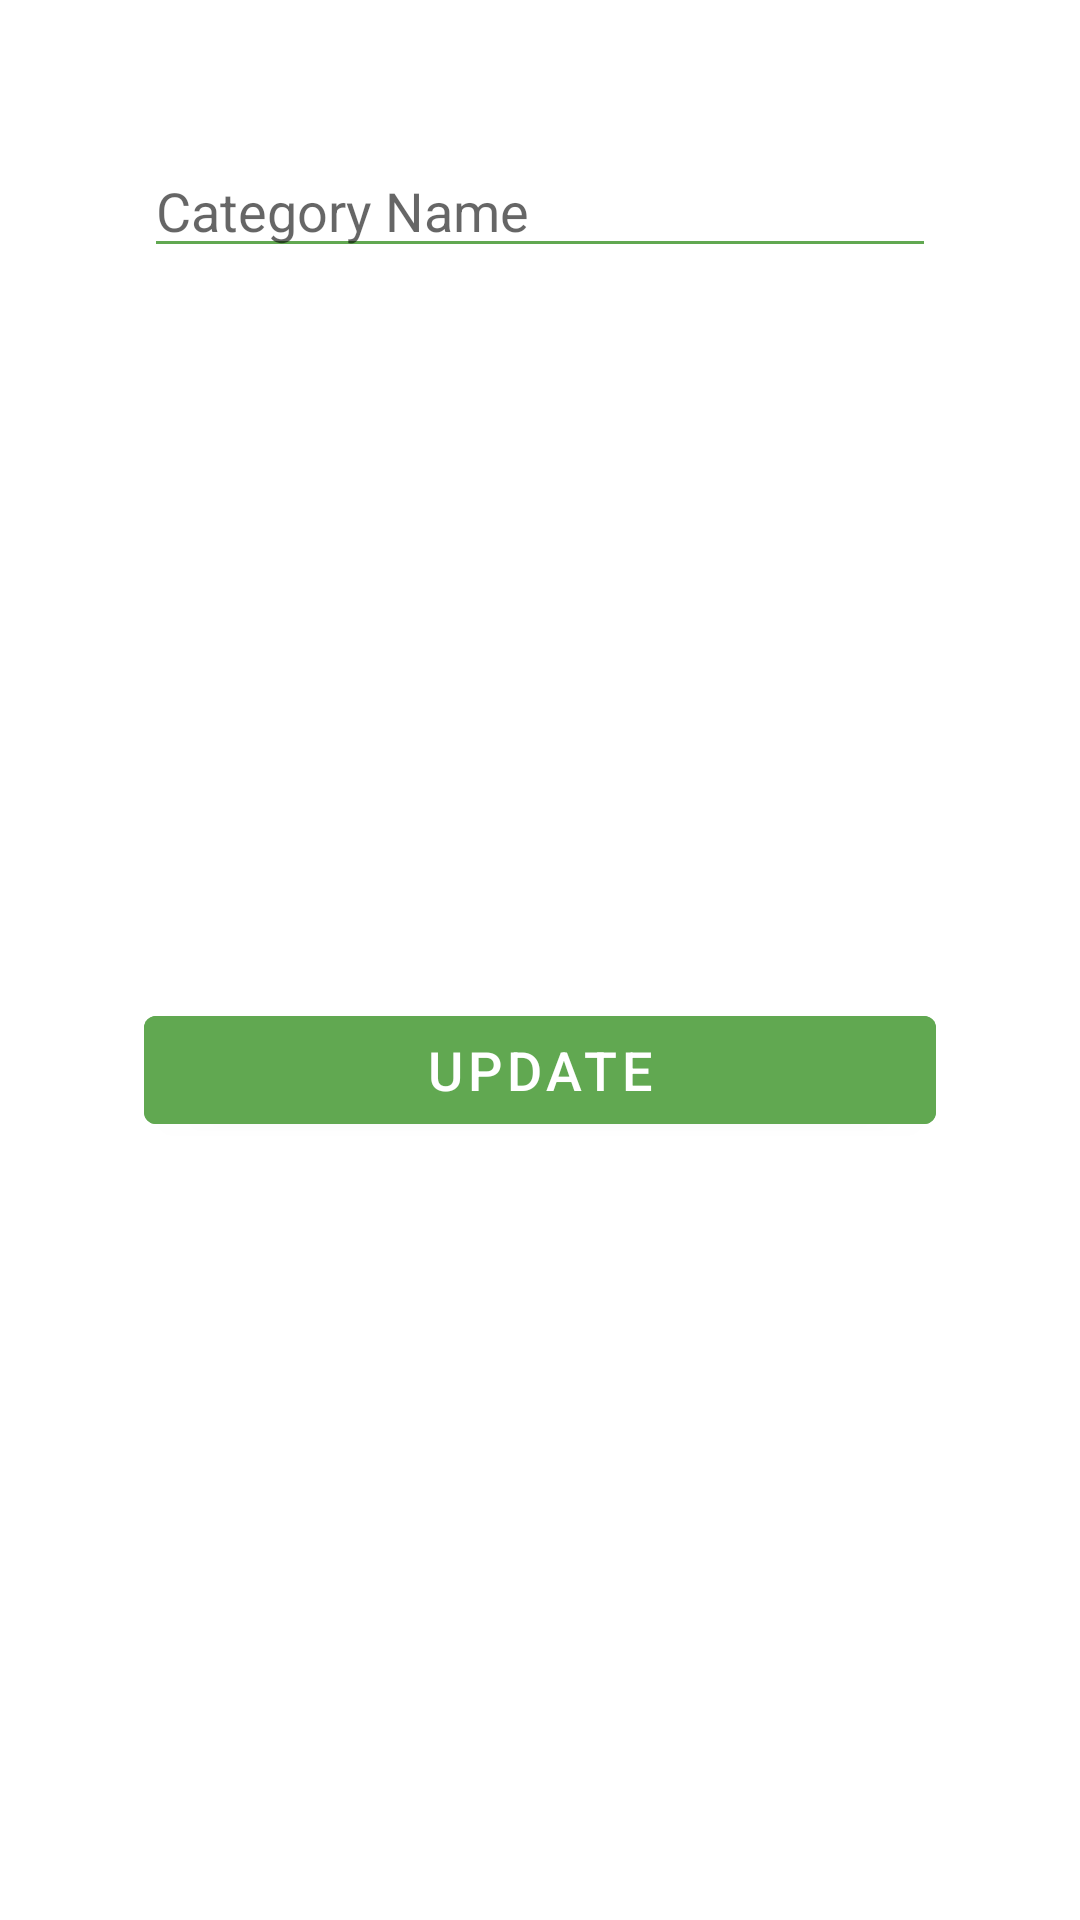

Layout XML and referenced resources for this Android screen:
<!-- AndroidManifest.xml: application theme Theme.AdminDivinePolytechnic -->
<!-- res/layout/edit_sub_dialog.xml -->
<?xml version="1.0" encoding="utf-8"?>
<androidx.constraintlayout.widget.ConstraintLayout xmlns:android="http://schemas.android.com/apk/res/android"
    android:layout_width="350dp"
    xmlns:app="http://schemas.android.com/apk/res-auto"
    android:layout_margin="16dp"
    android:padding="16dp"
    android:layout_height="wrap_content">

    <EditText
        android:id="@+id/ec_cat_name"
        android:layout_width="0dp"
        android:layout_height="wrap_content"
        android:layout_marginStart="32dp"
        android:layout_marginTop="32dp"
        android:layout_marginEnd="32dp"
        android:ems="10"
        android:inputType="textPersonName"
        android:hint="Category Name"
        android:textColor="@android:color/black"
        android:backgroundTint="@color/school_bg"
        android:textCursorDrawable="@null"
        app:layout_constraintEnd_toEndOf="parent"
        app:layout_constraintStart_toStartOf="parent"
        app:layout_constraintTop_toTopOf="parent" />

    <Button
        android:id="@+id/ec_add_btn"
        android:layout_width="0dp"
        android:layout_height="wrap_content"
        android:layout_marginStart="32dp"
        android:layout_marginTop="32dp"
        android:layout_marginEnd="32dp"
        android:layout_marginBottom="32dp"
        android:text="UPDATE"
        android:textColor="@color/white"
        android:textSize="18sp"
        android:backgroundTint="@color/school_bg"
        app:layout_constraintBottom_toBottomOf="parent"
        app:layout_constraintEnd_toEndOf="parent"
        app:layout_constraintStart_toStartOf="parent"
        app:layout_constraintTop_toBottomOf="@+id/ec_cat_name" />

</androidx.constraintlayout.widget.ConstraintLayout>
<!-- resources referenced by this layout -->
<resources>
  <color name="school_bg">#61A851</color>
  <color name="white">#FFFFFFFF</color>
  <style name="Theme.AdminDivinePolytechnic" parent="Theme.MaterialComponents.DayNight.DarkActionBar">
          
          <item name="colorPrimary">@color/school_bg</item>
          <item name="colorPrimaryVariant">@color/purple_700</item>
          <item name="colorOnPrimary">@color/white</item>
          
          <item name="colorSecondary">@color/teal_200</item>
          <item name="colorSecondaryVariant">@color/teal_700</item>
          <item name="colorOnSecondary">@color/black</item>
          
          <item name="android:statusBarColor" tools:targetApi="l">?attr/colorPrimaryVariant</item>
          
      </style>
  <color name="purple_700">#FF3700B3</color>
  <color name="teal_200">#FF03DAC5</color>
  <color name="teal_700">#FF018786</color>
  <color name="black">#FF000000</color>
</resources>
